Run: headless pygame with SDL's dummy video driver; simulated clock (each Clock.tick advances the game by its frame time, no real sleeping); random seed 0; keys injected as events and as key.get_pressed() state; mouse plan: one left click at the window centre at the start of phase 2, then a move to the lower-right quarter at the start of phase 3.
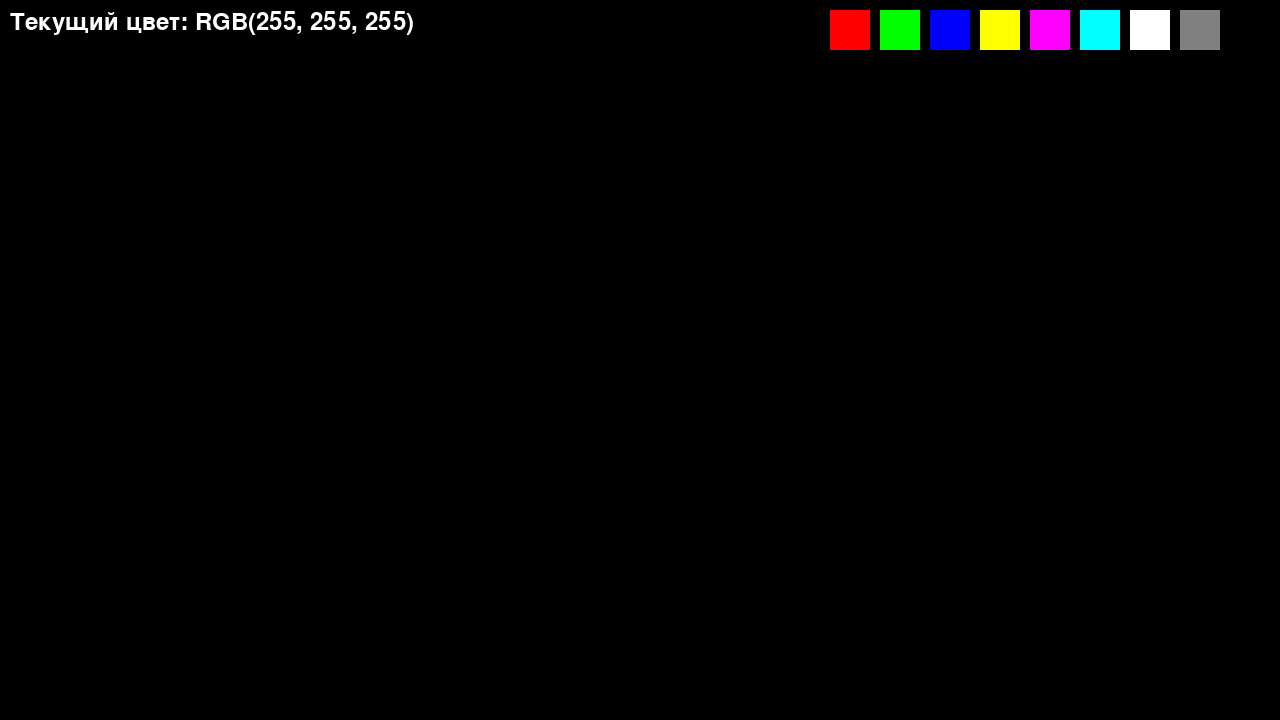
Frame 1 of 4 · flips 1–60 · no input
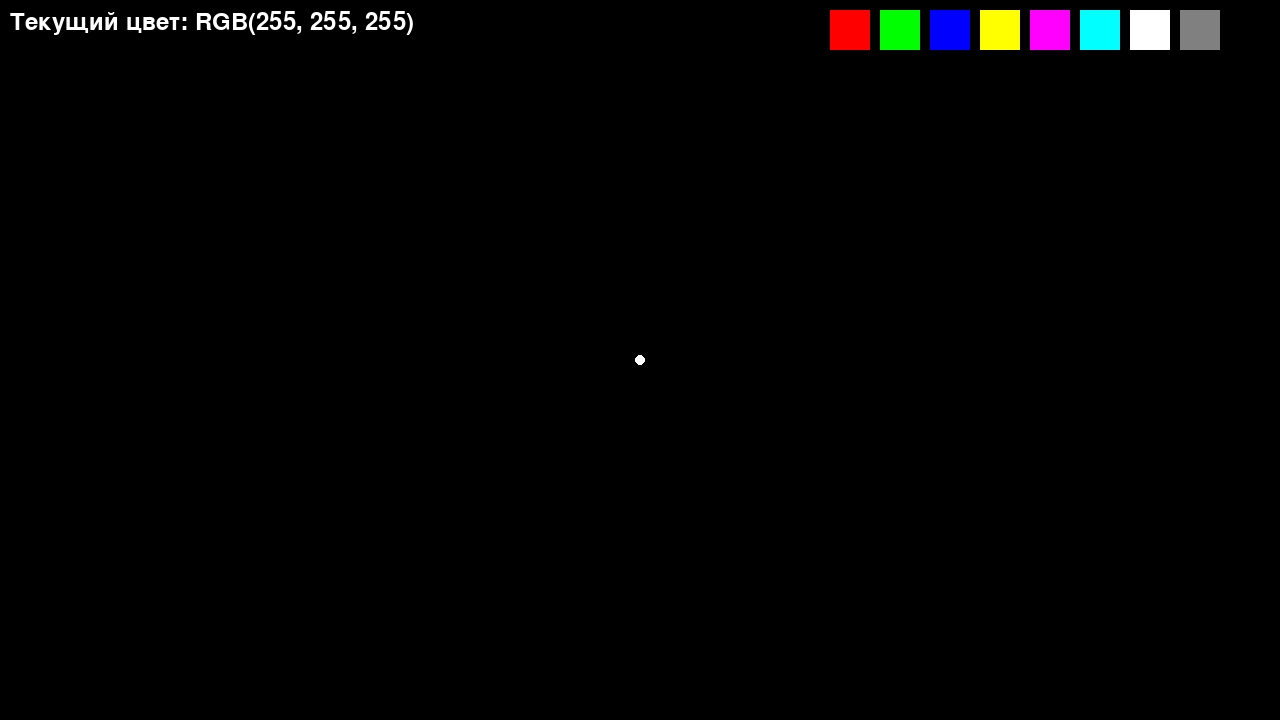
Frame 2 of 4 · flips 61–180 · clicked the window centre · tapped SPACE, RETURN · held RIGHT (→), D
Frame 3 of 4 · flips 181–300 · moved the mouse to the lower-right quarter · held DOWN (↓), S · screen unchanged from frame 2, image omitted
Frame 4 of 4 · flips 301–420 · held LEFT (←), A, UP (↑), W · screen unchanged from frame 3, image omitted

The pygame program that drew these frames:

import pygame

# Инициализация Pygame
pygame.init()

# Настройки экрана
WIDTH, HEIGHT = 1280, 720
screen = pygame.display.set_mode((WIDTH, HEIGHT))
pygame.display.set_caption("Рисование фигур")

# Цвета
BACKGROUND = (0, 0, 0)
PALETTE_COLORS = [
    (255, 0, 0), (0, 255, 0), (0, 0, 255),
    (255, 255, 0), (255, 0, 255), (0, 255, 255),
    (255, 255, 255), (128, 128, 128), (0, 0, 0)
]
PALETTE_SIZE = 40
PALETTE_MARGIN = 10
PALETTE_START_X = WIDTH - (PALETTE_SIZE + PALETTE_MARGIN) * len(PALETTE_COLORS)

# Текущий цвет рисования
current_color = (255, 255, 255)

# Для хранения всех кружочков
circles = []  # Будем хранить (pos, color, radius)

# Для прямоугольников
rectangles = []
rect_start_pos = None
rect_current_pos = None
drawing_rect = False

# Для рисования
drawing = False
CIRCLE_RADIUS = 5

# Основной флаг работы программы
running = True

# Частота кадров
FPS = 60
clock = pygame.time.Clock()


def draw_palette():
    """Рисует палитру цветов в правой части экрана"""
    for i, color in enumerate(PALETTE_COLORS):
        pygame.draw.rect(
            screen,
            color,
            (PALETTE_START_X + i * (PALETTE_SIZE + PALETTE_MARGIN),
             PALETTE_MARGIN,
             PALETTE_SIZE,
             PALETTE_SIZE)
        )


# Основной цикл программы
while running:
    for event in pygame.event.get():
        if event.type == pygame.QUIT:
            running = False

        # Левая кнопка мыши
        elif event.type == pygame.MOUSEBUTTONDOWN and event.button == 1:
            mouse_x, mouse_y = event.pos

            # Проверка клика на палитре
            if PALETTE_START_X <= mouse_x <= WIDTH - PALETTE_MARGIN and \
                    PALETTE_MARGIN <= mouse_y <= PALETTE_MARGIN + PALETTE_SIZE:
                # Вычисляем индекс цвета
                idx = (mouse_x - PALETTE_START_X) // (PALETTE_SIZE + PALETTE_MARGIN)
                if 0 <= idx < len(PALETTE_COLORS):
                    current_color = PALETTE_COLORS[idx]
            else:
                # Начало рисования
                drawing = True
                # Добавляем первый кружок
                circles.append((event.pos, current_color, CIRCLE_RADIUS))

        elif event.type == pygame.MOUSEBUTTONUP and event.button == 1:
            drawing = False

        # Правая кнопка мыши
        elif event.type == pygame.MOUSEBUTTONDOWN and event.button == 3:
            rect_start_pos = event.pos
            rect_current_pos = event.pos
            drawing_rect = True

        elif event.type == pygame.MOUSEBUTTONUP and event.button == 3:
            if drawing_rect:
                # Проверяем минимальный размер прямоугольника
                width = abs(rect_current_pos[0] - rect_start_pos[0])
                height = abs(rect_current_pos[1] - rect_start_pos[1])
                if width > 5 and height > 5:
                    # Создаем прямоугольник
                    x = min(rect_start_pos[0], rect_current_pos[0])
                    y = min(rect_start_pos[1], rect_current_pos[1])
                    rect = pygame.Rect(x, y, width, height)
                    rectangles.append((rect, current_color))
            drawing_rect = False

        # Движение мыши
        elif event.type == pygame.MOUSEMOTION:
            # Рисование кружочков при движении с зажатой левой кнопкой
            if drawing and event.buttons[0]:
                circles.append((event.pos, current_color, CIRCLE_RADIUS))

            # Обновление текущей позиции для прямоугольника
            if drawing_rect and event.buttons[2]:
                rect_current_pos = event.pos

    # Очистка экрана
    screen.fill(BACKGROUND)

    # Рисование палитры
    draw_palette()

    # Рисование всех кружочков
    for pos, color, radius in circles:
        pygame.draw.circle(screen, color, pos, radius)

    # Рисование всех прямоугольников
    for rect, color in rectangles:
        pygame.draw.rect(screen, color, rect, 2)

    # Рисование текущего прямоугольника (при перетаскивании)
    if drawing_rect and rect_start_pos and rect_current_pos:
        rect = pygame.Rect(
            min(rect_start_pos[0], rect_current_pos[0]),
            min(rect_start_pos[1], rect_current_pos[1]),
            abs(rect_current_pos[0] - rect_start_pos[0]),
            abs(rect_current_pos[1] - rect_start_pos[1])
        )
        pygame.draw.rect(screen, current_color, rect, 1)

    # Отображение текущего цвета
    font = pygame.font.SysFont(None, 36)
    color_text = f"Текущий цвет: RGB{current_color}"
    color_surface = font.render(color_text, True, current_color)
    screen.blit(color_surface, (10, 10))

    pygame.display.flip()
    clock.tick(FPS)

pygame.quit()
